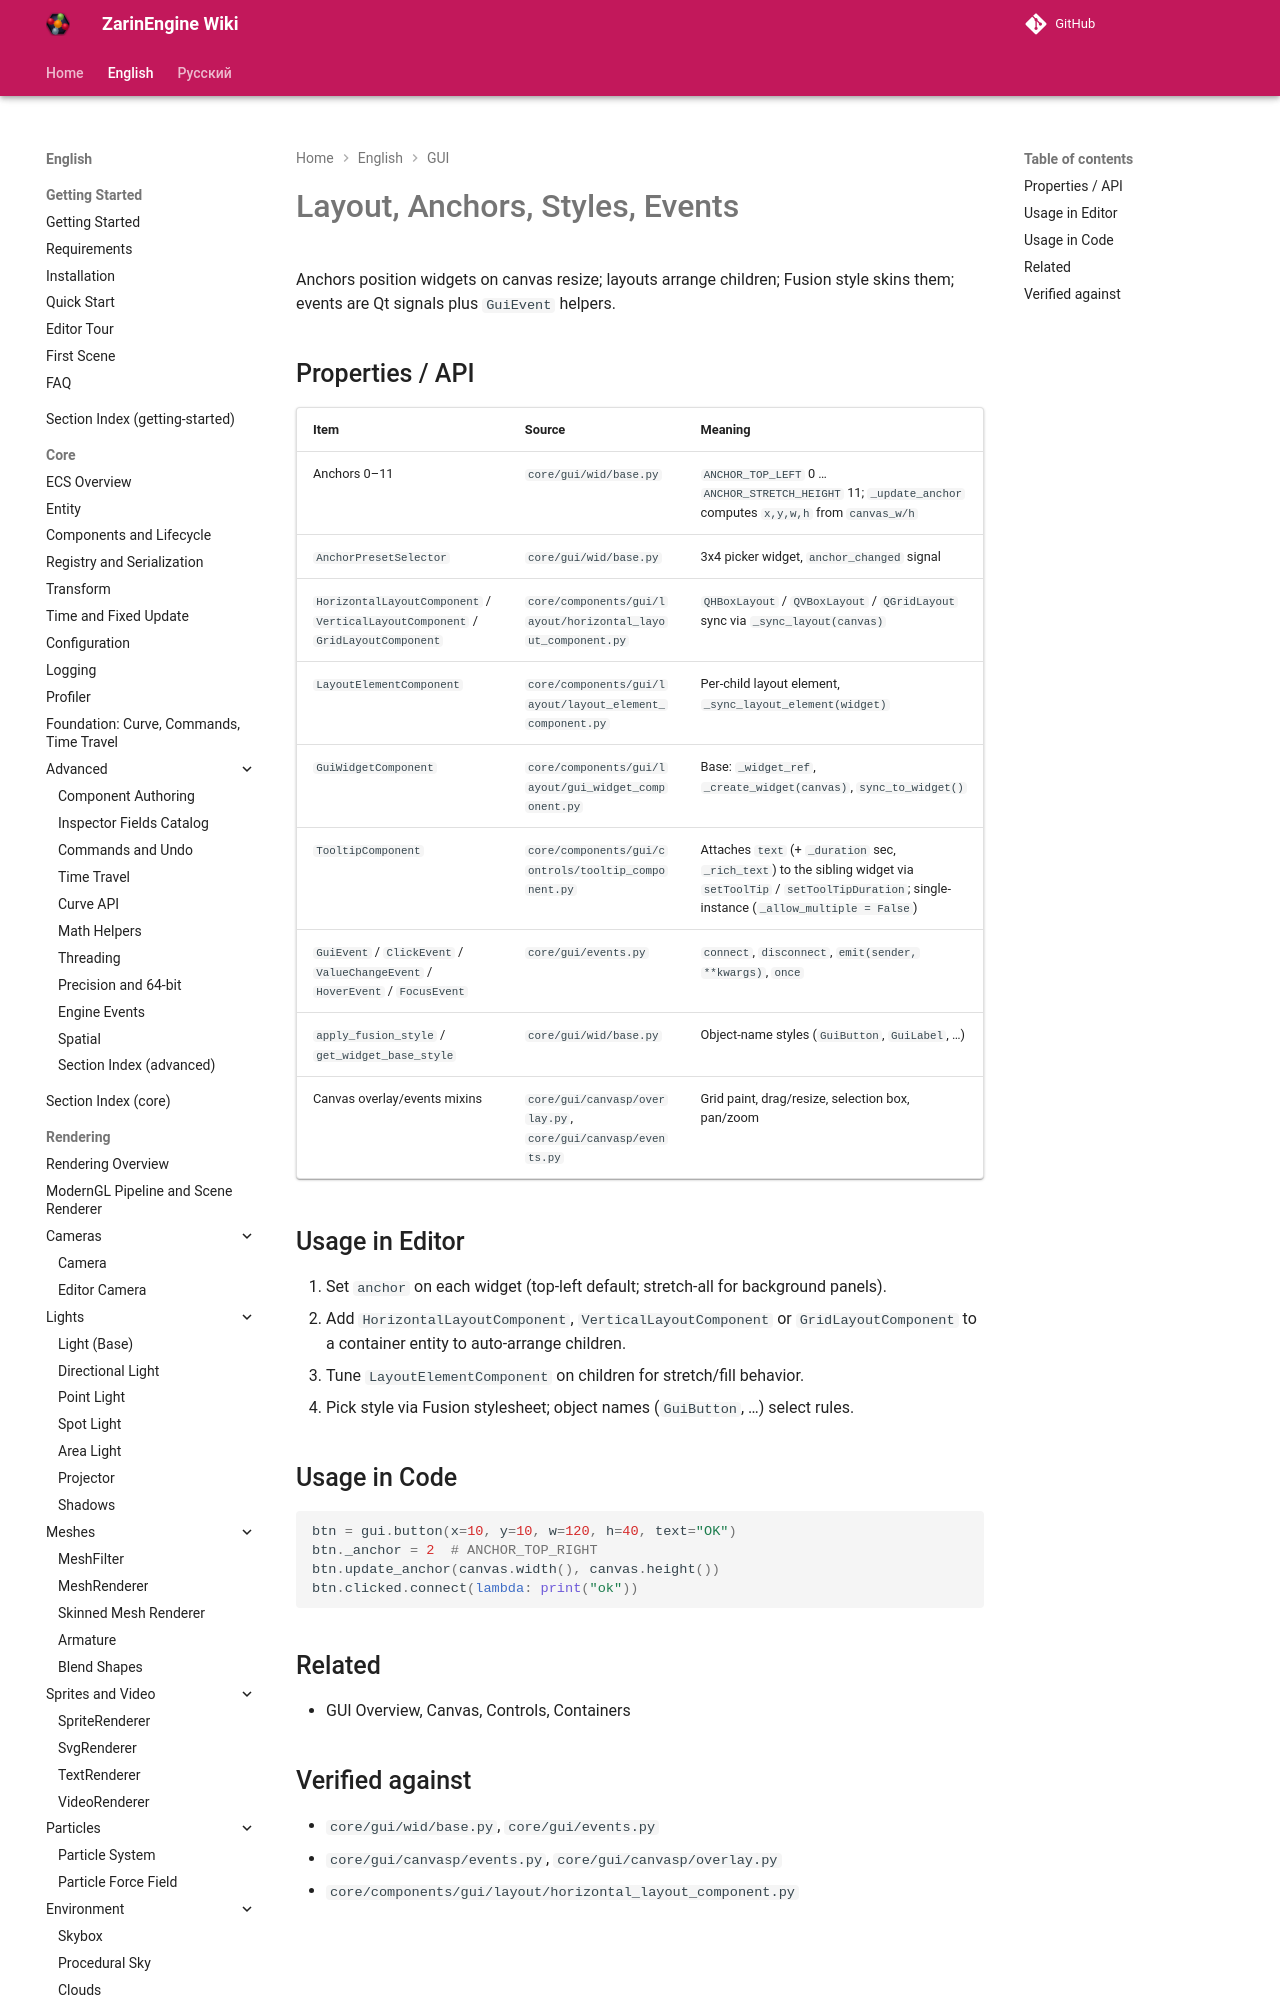

repository: EgorKonstrukt/ZarinEngineWiki · page: en/gui/layout-events/index.html · generator: mkdocs

# Layout, Anchors, Styles, Events

Anchors position widgets on canvas resize; layouts arrange children; Fusion style skins them; events are Qt signals plus `GuiEvent` helpers.

## Properties / API

| Item | Source | Meaning |
|---|---|---|
| Anchors 0–11 | `core/gui/wid/base.py` | `ANCHOR_TOP_LEFT` 0 … `ANCHOR_STRETCH_HEIGHT` 11; `_update_anchor` computes `x,y,w,h` from `canvas_w/h` |
| `AnchorPresetSelector` | `core/gui/wid/base.py` | 3x4 picker widget, `anchor_changed` signal |
| `HorizontalLayo
